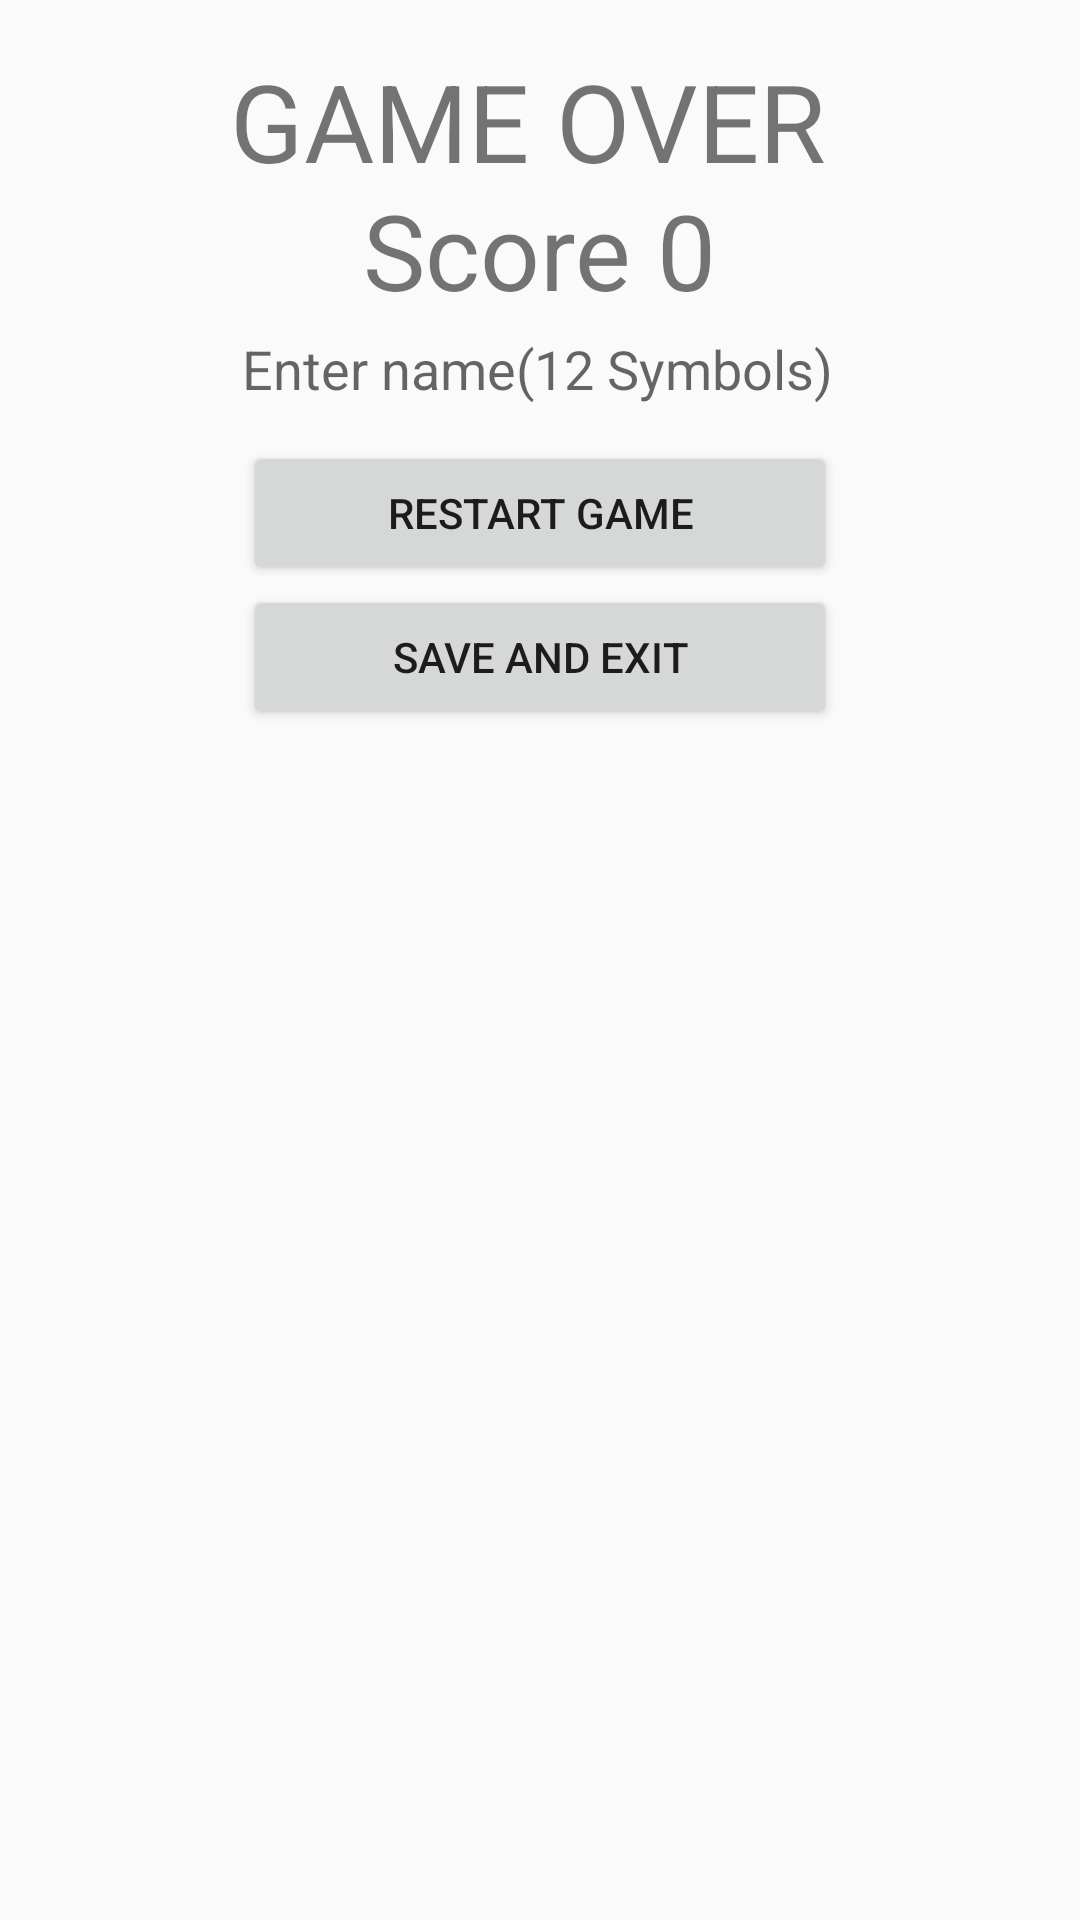

This screen was rendered from an Android layout file. Write that file and the resources it references.
<!-- AndroidManifest.xml: application theme AppTheme -->
<!-- res/layout/activity_gv.xml -->
<?xml version="1.0" encoding="utf-8"?>
<android.support.constraint.ConstraintLayout
    xmlns:android="http://schemas.android.com/apk/res/android"
    xmlns:app="http://schemas.android.com/apk/res-auto"
    xmlns:tools="http://schemas.android.com/tools"
    android:layout_width="match_parent"
    android:layout_height="match_parent">


    <TextView
        android:id="@+id/textView"
        android:layout_width="207dp"
        android:layout_height="44dp"
        android:layout_marginTop="16dp"
        android:text="GAME OVER"
        android:textSize="36dp"
        app:layout_constraintEnd_toEndOf="parent"
        app:layout_constraintStart_toStartOf="parent"
        app:layout_constraintTop_toTopOf="parent" />

    <TextView
        android:id="@+id/Score"
        android:layout_width="118dp"
        android:layout_height="47dp"
        android:text="Score 0"
        android:textSize="35dp"
        app:layout_constraintEnd_toEndOf="parent"
        app:layout_constraintStart_toStartOf="parent"
        app:layout_constraintTop_toBottomOf="@+id/textView" />

    <EditText
        android:id="@+id/name"
        android:layout_width="199dp"
        android:layout_height="32dp"
        android:background="@color/transparent"
        android:hint="Enter name(12 Symbols)"
        android:inputType="textNoSuggestions"
        app:layout_constraintEnd_toEndOf="parent"
        app:layout_constraintStart_toStartOf="parent"
        app:layout_constraintTop_toBottomOf="@+id/Score" />

    <Button
        android:id="@+id/button"
        android:layout_width="198dp"
        android:layout_height="wrap_content"
        android:layout_marginStart="8dp"
        android:layout_marginLeft="8dp"
        android:layout_marginEnd="8dp"
        android:layout_marginRight="8dp"
        android:onClick="saveScore"
        android:text="Save and Exit"
        app:layout_constraintEnd_toEndOf="parent"
        app:layout_constraintStart_toStartOf="parent"
        app:layout_constraintTop_toBottomOf="@+id/button2" />

    <Button
        android:id="@+id/button2"
        android:layout_width="198dp"
        android:layout_height="wrap_content"
        android:layout_marginStart="8dp"
        android:layout_marginLeft="8dp"
        android:layout_marginTop="8dp"
        android:layout_marginEnd="8dp"
        android:layout_marginRight="8dp"
        android:onClick="restart"
        android:text="Restart Game"
        app:layout_constraintEnd_toEndOf="parent"
        app:layout_constraintStart_toStartOf="parent"
        app:layout_constraintTop_toBottomOf="@+id/name" />
</android.support.constraint.ConstraintLayout>
<!-- resources referenced by this layout -->
<resources>
  <style name="AppTheme" parent="Theme.AppCompat.Light.DarkActionBar">
          
          <item name="colorPrimary">@color/colorPrimary</item>
          <item name="colorPrimaryDark">@color/colorPrimaryDark</item>
          <item name="colorAccent">@color/colorAccent</item>
      </style>
  <!-- not gathered from this repository: default colours our renderer supplied (Android Studio template values) -->
  <color name="colorPrimary">#FF6200EE</color>
  <color name="colorPrimaryDark">#FF3700B3</color>
  <color name="colorAccent">#FF03DAC5</color>
</resources>
